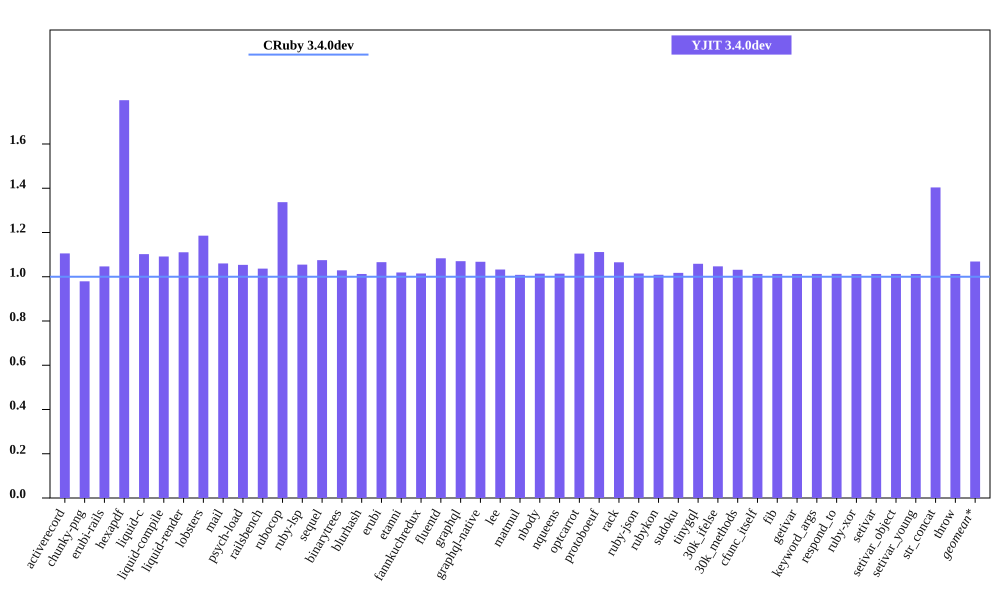

Data behind this chart, as committed beside it:
bench, CRuby 3.4.0dev mem (MiB), YJIT 3.4.0dev mem (MiB), Inline Code, Outlined Code, YJIT Mem overhead
activerecord, 59.82, 66.12, 1, 1
chunky-png, 46.74, 45.77, 1, 1
erubi-rails, 110.6, 115.7, 2, 2
hexapdf, 143.9, 258.7, 2, 2
liquid-c, 37.19, 40.99, 1, 1
liquid-compile, 34.86, 38.05, 1, 1
liquid-render, 38.36, 42.6, 1, 1
lobsters, 274.7, 325.7, 8, 7
mail, 68.04, 72.12, 1, 1
psych-load, 34.55, 36.41, 1, 1
railsbench, 108.8, 112.8, 3, 3
rubocop, 91.99, 123.0, 6, 5
ruby-lsp, 79.75, 84.12, 1, 1
sequel, 39.48, 42.44, 1, 1
binarytrees, 26.64, 27.42, 1, 1
blurhash, 22.4, 22.68, 1, 1
erubi, 30.12, 32.11, 1, 1
etanni, 24.46, 24.93, 1, 1
fannkuchredux, 20.96, 21.27, 1, 1
fluentd, 608.9, 659.7, 1, 1
graphql, 40.7, 43.56, 1, 1
graphql-native, 39.31, 41.97, 1, 1
lee, 33.97, 35.08, 1, 1
matmul, 33.15, 33.43, 1, 1
nbody, 20.96, 21.25, 1, 1
nqueens, 21.51, 21.81, 1, 1
optcarrot, 59.35, 65.56, 1, 1
protoboeuf, 33.55, 37.29, 1, 1
rack, 31.46, 33.52, 1, 1
ruby-json, 21.77, 22.09, 1, 1
rubykon, 47.58, 48, 1, 1
sudoku, 21.14, 21.52, 1, 1
tinygql, 29.54, 31.27, 1, 1
30k_ifelse, 145.6, 152.4, 5, 5
30k_methods, 92.25, 95.16, 2, 2
cfunc_itself, 21.07, 21.34, 1, 1
fib, 20.95, 21.21, 1, 1
getivar, 21.14, 21.4, 1, 1
keyword_args, 20.95, 21.21, 1, 1
respond_to, 21.14, 21.42, 1, 1
ruby-xor, 22.07, 22.34, 1, 1
setivar, 21.14, 21.41, 1, 1
setivar_object, 20.95, 21.21, 1, 1
setivar_young, 20.95, 21.21, 1, 1
str_concat, 47.1, 66.11, 1, 1
throw, 21.13, 21.4, 1, 1
